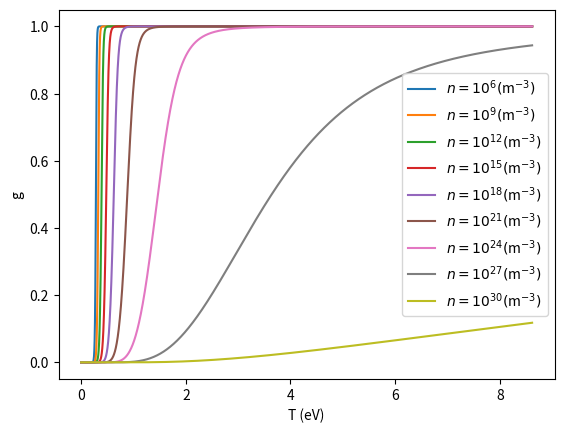

The matplotlib source for this figure:


import numpy as np
import matplotlib.pyplot as plt
#from scipy.constants import *    # https://docs.scipy.org/doc/scipy/reference/constants.html


from scipy.constants import k as kb, m_e, m_p, e as qe, h


plt.ion()

Ui_eV = 13.6                    # eV
Ui = Ui_eV * qe                 # J



def ff(T):
    return (2*np.pi*m_e*kb*T/h**2)**(3/2)*np.exp(-Ui/(kb*T))
    


def gg(n, T):
    ffT = ff(T)
    out =  (-ffT/2 + np.sqrt(ffT**2/4 + n*ffT))/n

    ihight = np.where(ffT/n > 1.e5)
    out[ihight] = 1
    return out


T = np.arange(10,100000, 10)

Tev = kb*T/qe

power = np.arange(0,27,3, dtype='double')+6  # la keyword specifica che il numero è in doppia precisione
nn = 10**power




plt.figure()


for i in power:
    plt.plot(Tev, gg(10**i, T), label =  r'$n = 10 ^{'+str(int(i))+'} ($m$^{-3})$'  )
#    plt.plot(T, gg(10**i, T), label = 'n = 10^'+str(i)+'(m^-3)'  )

plt.xlabel('T (eV)')
plt.ylabel('g')
plt.legend()


